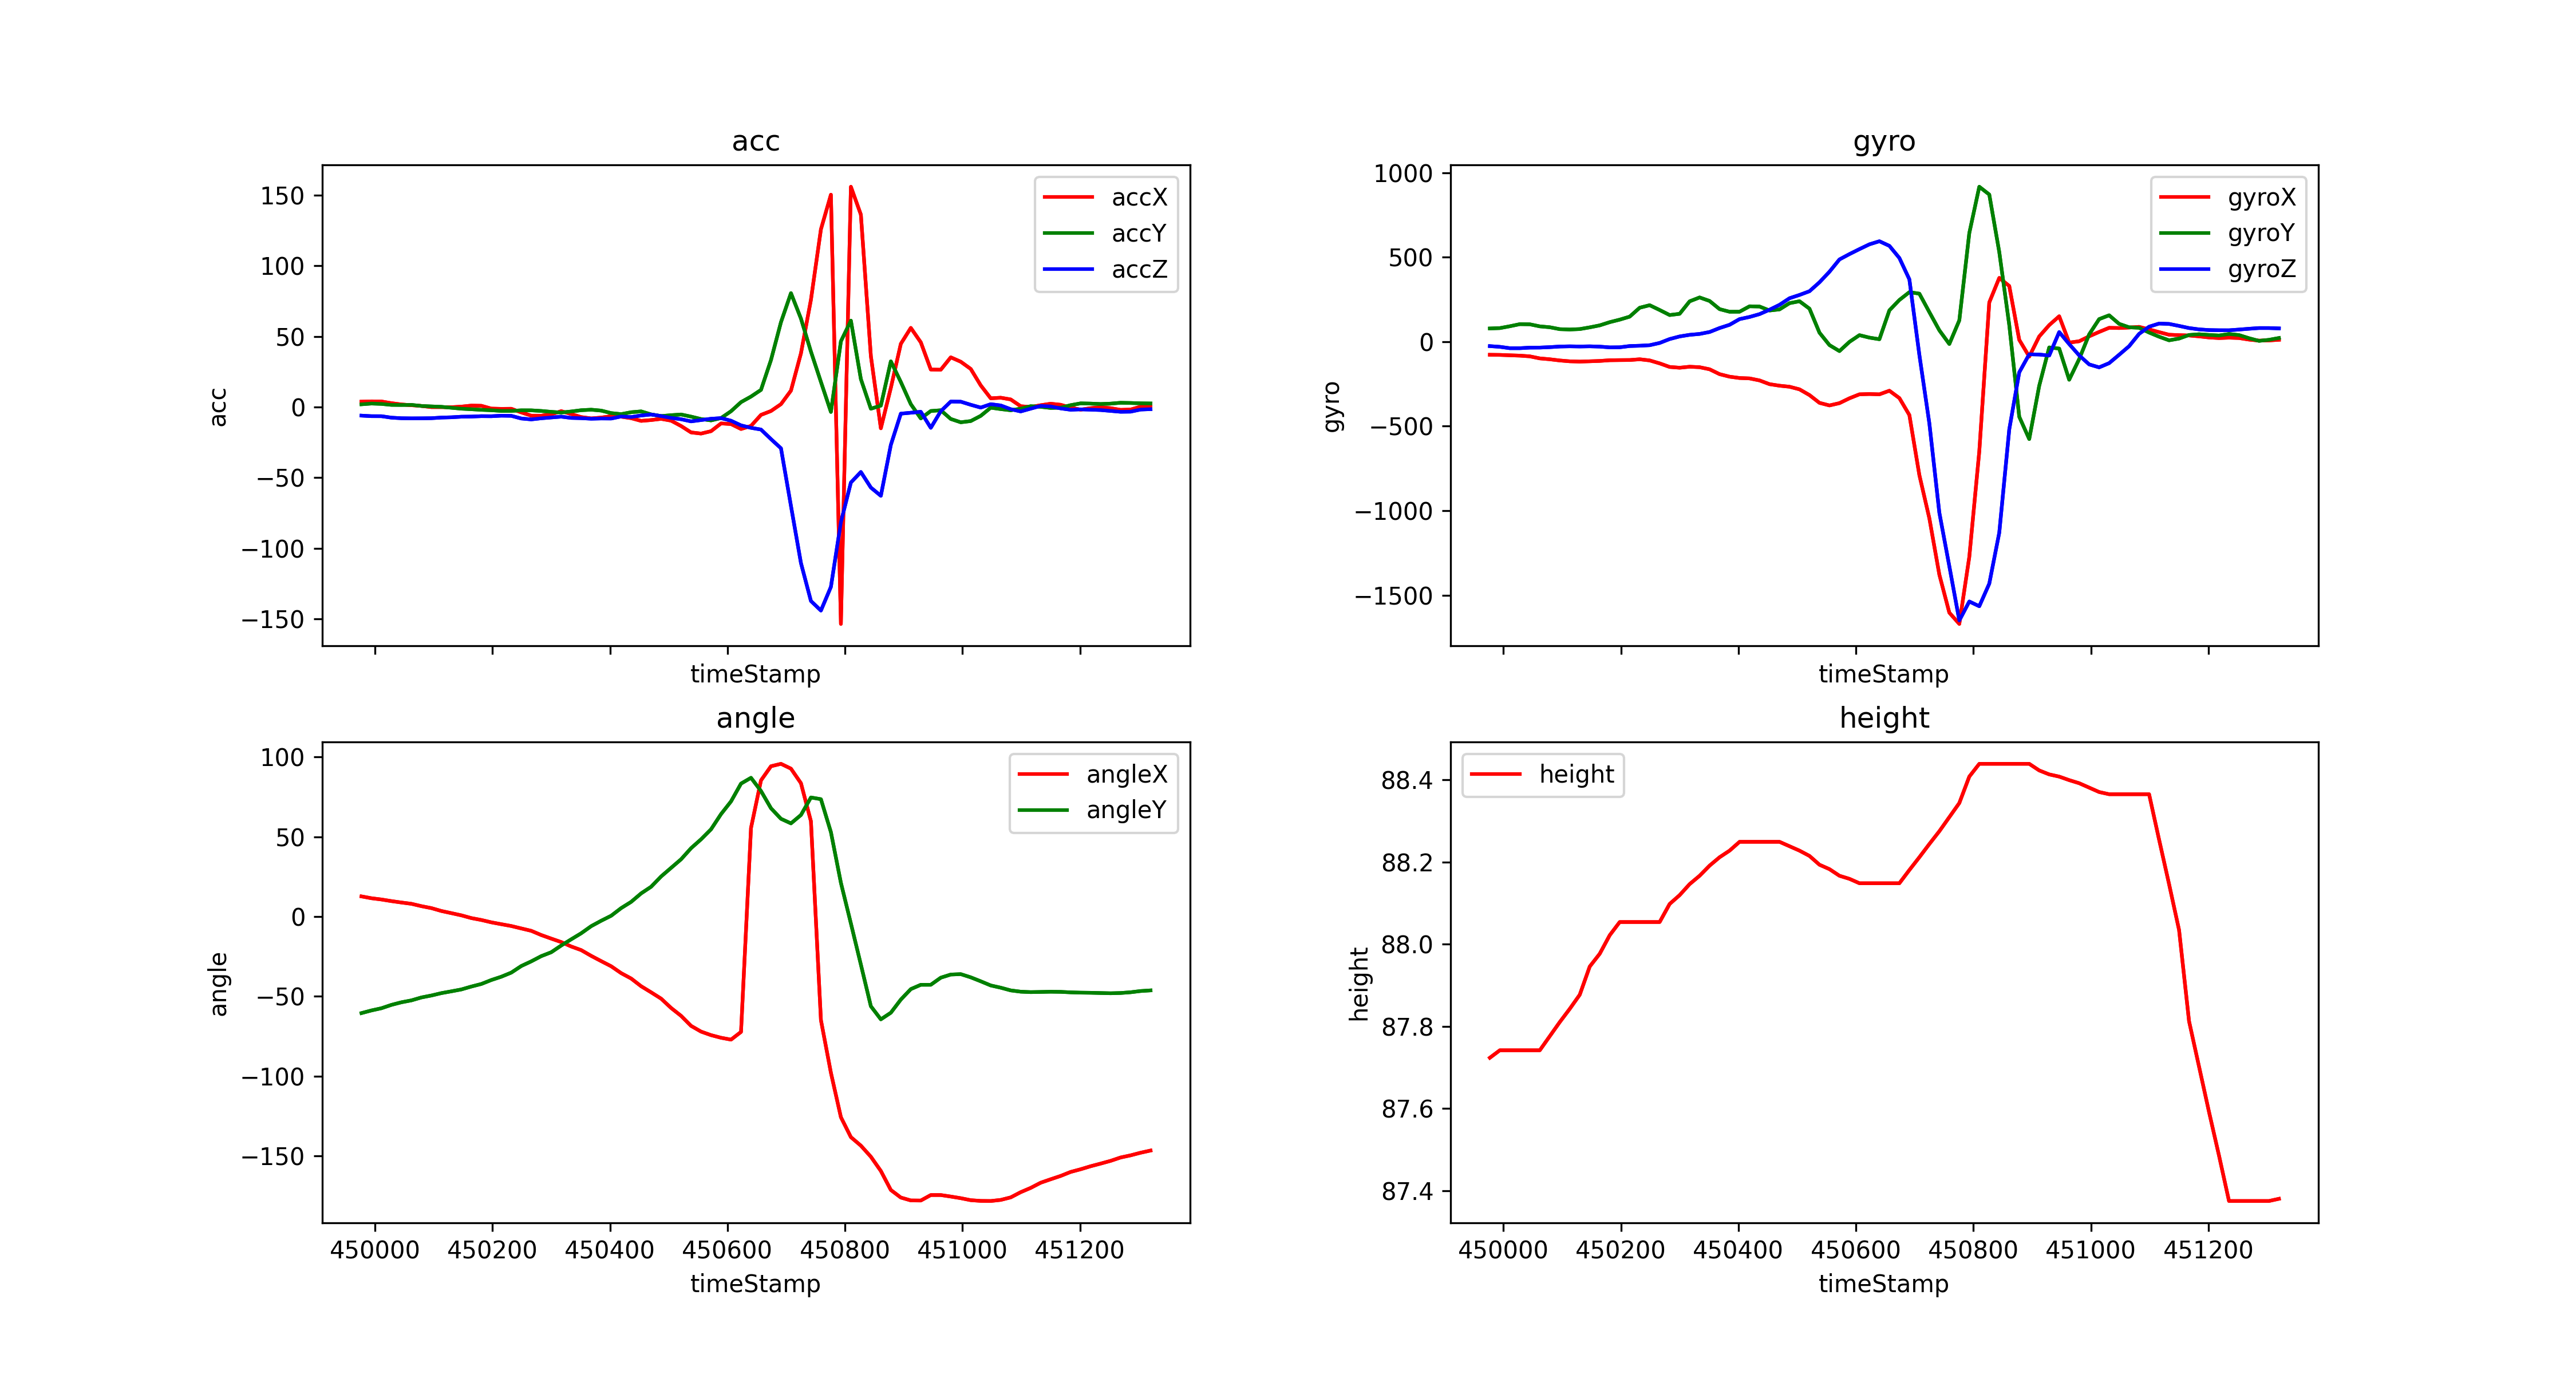

The file beside this chart, header and first rows:
timeStamp, accX, accY, accZ, gyroX, gyroY, gyroZ, angleX, angleY, height
449977, 3.823, 1.948, -6.068, -77.51, 78.06, -26.31, 12.69, -60.49, 87.72
449994, 4.024, 2.483, -6.46, -78.31, 80.26, -30.52, 11.52, -58.81, 87.74
450011, 3.953, 2.235, -6.484, -80.57, 91.19, -38.64, 10.74, -57.44, 87.74
450028, 2.737, 1.531, -7.508, -82.64, 103.5, -38.64, 9.728, -55.33, 87.74
450045, 1.842, 1.469, -7.924, -86.85, 102.7, -35.28, 8.849, -53.7, 87.74
450062, 1.311, 1.531, -8.01, -98.94, 90.58, -34.97, 8.042, -52.5, 87.74
450079, 0.7896, 0.7752, -7.977, -104.1, 85.33, -32.47, 6.564, -50.67, 87.78
450096, -0.04307, 0.4546, -7.896, -111.3, 73.97, -28.75, 5.334, -49.45, 87.81
450113, -0.05264, 0.1675, -7.45, -116.1, 71.96, -27.53, 3.538, -47.96, 87.84
450130, -0.1148, -0.4929, -7.254, -117.9, 74.46, -28.56, 2.181, -46.83, 87.88
450147, 0.2967, -1.163, -6.838, -116, 84.66, -27.53, 0.813, -45.65, 87.95
450164, 1.038, -1.531, -6.742, -114, 96.44, -29.3, -0.9174, -43.84, 87.98
450181, 0.8996, -1.967, -6.455, -109.9, 115.4, -33.81, -2.104, -42.23, 88.02
450198, -1.086, -2.254, -6.508, -109.1, 130.2, -33.26, -3.576, -39.75, 88.05
450215, -1.278, -2.732, -6.125, -108.6, 148, -25.88, -4.746, -37.68, 88.05
450232, -1.215, -2.728, -6.225, -104.1, 200.7, -24.05, -5.889, -35.1, 88.05
450249, -3.785, -2.316, -8.101, -111, 215.7, -20.94, -7.405, -30.97, 88.05
450266, -6.096, -2.335, -8.752, -128.4, 187.3, -7.629, -8.899, -28.05, 88.05
450283, -6.125, -2.766, -7.958, -149.5, 157.5, 15.44, -11.54, -24.77, 88.1
450300, -5.106, -3.402, -7.379, -154.2, 164.7, 30.88, -13.78, -22.33, 88.12
450317, -2.929, -3.886, -6.809, -148.2, 238.6, 40.47, -15.95, -18.11, 88.15
450334, -4.929, -3.144, -7.695, -151.1, 261.6, 45.72, -18.72, -14.22, 88.17
450351, -7.12, -2.244, -7.881, -163.4, 240.8, 57.19, -20.99, -10.43, 88.19
450368, -8.044, -1.871, -8.274, -192.1, 192.4, 80.63, -24.59, -5.982, 88.21
450385, -7.474, -2.512, -8.092, -207.1, 177, 99.79, -27.89, -2.587, 88.23
450402, -6.47, -4.283, -8.14, -215, 177.2, 133.5, -31.11, 0.5493, 88.25
450419, -6.824, -5.02, -6.661, -217.3, 209.2, 146.1, -35.43, 5.334, 88.25
450436, -7.881, -3.675, -7.068, -229.2, 207.9, 163, -38.8, 9.245, 88.25
450453, -9.8, -3.062, -5.972, -251.4, 184.3, 188.9, -43.63, 14.56, 88.25
450470, -9.211, -5.206, -5.273, -260.4, 190.8, 217.9, -47.46, 18.73, 88.25
450487, -8.369, -6.383, -6.379, -266.6, 227.7, 256.8, -51.41, 25.18, 88.24
450504, -9.637, -5.766, -7.685, -282, 239.1, 276.4, -57.26, 30.57, 88.23
450521, -13.43, -5.268, -8.623, -315.9, 195.1, 298.3, -62.2, 35.95, 88.21
450538, -17.97, -6.776, -10.14, -361.9, 53.16, 351.2, -68.48, 42.91, 88.19
450555, -18.78, -8.503, -9.211, -377.3, -20.26, 413.7, -72.08, 48.47, 88.18
450572, -17.09, -9.465, -8.297, -363.6, -55.79, 486.3, -74.3, 54.75, 88.17
450589, -11.6, -7.8, -7.843, -335, -1.221, 517.9, -75.94, 64.28, 88.16
450606, -12.05, -2.957, -9.69, -311.5, 38.51, 547.4, -77.11, 72.24, 88.15
450623, -15.55, 3.479, -12.98, -309.8, 23.93, 575.8, -72.28, 83.39, 88.15
450640, -13.37, 7.427, -14.71, -311.5, 14.4, 594.1, 55.59, 87.03, 88.15
450657, -5.556, 12.16, -15.93, -290.2, 185.3, 566.7, 85.41, 78.76, 88.15
450674, -2.809, 33.31, -22.7, -333.8, 246.6, 494.9, 94.27, 67.94, 88.15
450691, 2.053, 60.11, -29.21, -433.9, 292.8, 368.7, 95.79, 61.33, 88.18
450708, 11.65, 80.68, -70.02, -789.1, 284.1, -78.12, 92.76, 58.45, 88.21
450725, 38.02, 62.66, -110.5, -1045, 174.9, -482.7, 83.64, 63.7, 88.24
450742, 75.99, 39.27, -137.4, -1378, 67.2, -1011, 59.77, 74.7, 88.27
450759, 125.9, 17.8, -144.1, -1603, -13.79, -1328, -64.84, 73.61, 88.31
450776, 150.4, -3.474, -127.4, -1670, 126, -1649, -97.87, 52.96, 88.34
450793, -153.6, 46.55, -81.54, -1273, 642.3, -1537, -125.7, 21.2, 88.41
450810, 156, 61.22, -53.44, -648.9, 916.4, -1565, -138.2, -4.263, 88.44
450827, 136.3, 19.78, -46, 232.3, 870.4, -1431, -143.6, -30.08, 88.44
450844, 36.12, -1.187, -57.02, 377.1, 530.3, -1130, -150.5, -56.17, 88.44
450861, -15.05, 0.9953, -62.86, 329.4, 98.63, -519.3, -159.4, -64.39, 88.44
450878, 13.6, 32.4, -26.8, 10.8, -444, -181.5, -171.4, -60.24, 88.44
450895, 44.78, 17.74, -4.675, -88.2, -576.2, -74.71, -176.1, -51.99, 88.44
450912, 56.07, 2.038, -4.02, 30.88, -260.9, -76.11, -177.9, -45.44, 88.42
450929, 45.83, -8.068, -3.364, 97.9, -34.06, -82.03, -178, -42.73, 88.41
450946, 26.57, -2.795, -14.71, 150.3, -40.83, 56.82, -174.5, -42.72, 88.41
450963, 26.44, -2.273, -2.933, -5.554, -225.2, -14.22, -174.5, -38.28, 88.4
450980, 35.22, -8.441, 3.89, 2.38, -103.2, -80.99, -175.5, -36.3, 88.39
... 20 more rows
